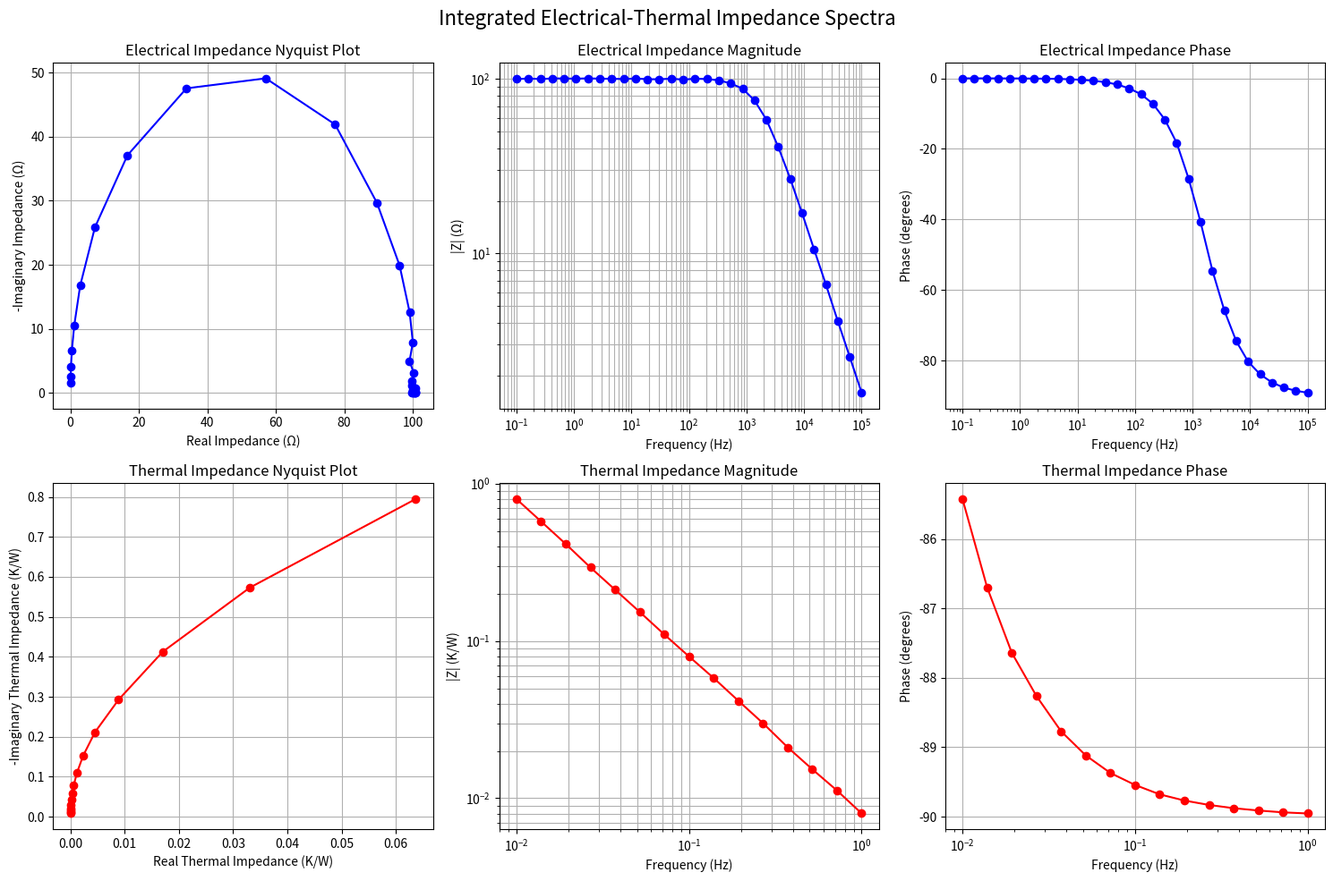

Python code for this plot:
#!/usr/bin/env python
# -*- coding: utf-8 -*-

"""
Integrated Electrical-Thermal Impedance Analyzer Core Implementation

This module provides a Python implementation of the integrated electrical-thermal
impedance analyzer system, which combines electrical impedance spectroscopy (EIS)
and thermal impedance spectroscopy (TIS) to provide comprehensive characterization
of various systems.

The implementation is based on the research and technology developed by Ucaretron Inc.
"""

import numpy as np
import matplotlib.pyplot as plt
from matplotlib.gridspec import GridSpec
import time
import warnings
from scipy import signal
import logging

# Set up logging
logging.basicConfig(level=logging.INFO, 
                    format='%(asctime)s - %(name)s - %(levelname)s - %(message)s')
logger = logging.getLogger('impedance_analyzer')

class IntegratedImpedanceAnalyzer:
    """
    Integrated Electrical-Thermal Impedance Analyzer Class
    
    This class provides functionality to perform simultaneous electrical and thermal
    impedance spectroscopy measurements, process the raw data, and extract meaningful
    system characteristics.
    """
    
    def __init__(self):
        """Initialize the impedance analyzer with default settings"""
        logger.info("Initializing Integrated Impedance Analyzer...")
        
        # Default configuration
        self.config = {
            'electrical_freq_range': (0.1, 100000),  # Hz
            'thermal_freq_range': (0.01, 1),         # Hz
            'voltage_amplitude': 10e-3,              # V
            'thermal_pulse_power': 100e-3,           # W
        }
        
        # Advanced parameters with defaults
        self.advanced_params = {
            'integration_time': 1.0,        # seconds
            'averages': 3,                  # number of measurements to average
            'pcm_control': True,            # enable PCM temperature control
            'target_temperature': 25.0,     # °C (room temperature)
            'electrode_config': "4-wire",   # 4-wire configuration
            'adaptive_sampling': False,     # fixed sampling by default
        }
        
        # Hardware-related parameters
        self.hardware_params = {
            'adc_resolution': 24,           # bits
            'dac_resolution': 16,           # bits
            'max_sampling_rate': 1e6,       # samples per second
            'pga_gain': 1,                  # programmable gain amplifier setting
            'communication_interface': 'usb',  # interface type
            'device_id': None,              # specific device identifier
        }
        
        # Initialize status
        self.status = {
            'connected': False,
            'calibrated': False,
            'temperature_stable': False,
            'last_calibration_time': None,
            'measurement_in_progress': False,
            'error_code': 0,
            'error_message': ""
        }
        
        # Initialize data storage
        self.last_measurement = None
        self.calibration_data = None
        
        # Check for hardware (simulated in this implementation)
        self._check_hardware_connection()
        
        logger.info("Initialization complete. Ready for configuration.")
    
    def configure(self, electrical_freq_range=None, thermal_freq_range=None,
                 voltage_amplitude=None, thermal_pulse_power=None):
        """
        Configure the basic measurement parameters
        
        Args:
            electrical_freq_range: Tuple (min_freq, max_freq) in Hz for EIS
            thermal_freq_range: Tuple (min_freq, max_freq) in Hz for TIS
            voltage_amplitude: Excitation voltage amplitude in Volts
            thermal_pulse_power: Thermal excitation power in Watts
            
        Returns:
            None
        """
        # Update only the provided parameters, keep defaults for others
        if electrical_freq_range is not None:
            self.config['electrical_freq_range'] = electrical_freq_range
        
        if thermal_freq_range is not None:
            self.config['thermal_freq_range'] = thermal_freq_range
        
        if voltage_amplitude is not None:
            self.config['voltage_amplitude'] = voltage_amplitude
        
        if thermal_pulse_power is not None:
            self.config['thermal_pulse_power'] = thermal_pulse_power
        
        logger.info(f"Configuration updated: {self.config}")
        
        # Validate configuration
        self._validate_configuration()
    
    def set_advanced_parameters(self, **kwargs):
        """
        Set advanced measurement parameters
        
        Args:
            **kwargs: Keyword arguments for advanced parameters
                - integration_time: Integration time in seconds
                - averages: Number of measurements to average
                - pcm_control: Enable/disable PCM temperature control
                - target_temperature: Target temperature in °C
                - electrode_config: Electrode configuration ("2-wire", "4-wire", "bipolar")
                - adaptive_sampling: Enable/disable adaptive sampling
                
        Returns:
            None
        """
        # Update advanced parameters with provided values
        for key, value in kwargs.items():
            if key in self.advanced_params:
                self.advanced_params[key] = value
            else:
                logger.warning(f"Unknown advanced parameter: {key}")
        
        logger.info(f"Advanced parameters updated: {self.advanced_params}")
    
    def get_advanced_parameters(self):
        """
        Get the current advanced parameter settings
        
        Returns:
            Dictionary of advanced parameters
        """
        return self.advanced_params.copy()
    
    def calibrate(self):
        """
        Perform system calibration using reference standards
        
        Returns:
            True if calibration successful, False otherwise
        """
        logger.info("Starting system calibration...")
        
        # In a real implementation, this would perform actual calibration
        # For this example, we'll simulate a calibration process
        
        # Simulate calibration time
        time.sleep(1.0)
        
        # Simulate calibration data
        # For electrical calibration, we'd typically measure known resistors and capacitors
        # For thermal calibration, we'd measure materials with known thermal properties
        self.calibration_data = {
            'electrical': {
                'short': np.random.normal(0, 1e-6, 10),    # Short circuit data
                'open': np.random.normal(1e6, 1e4, 10),    # Open circuit data
                'resistor_100': np.random.normal(100, 0.1, 10),  # 100 ohm resistor
                'capacitor_1uF': self._simulate_capacitor_impedance(1e-6, 10)  # 1uF capacitor
            },
            'thermal': {
                'reference': np.random.normal(1.0, 0.01, 10),  # Reference material
                'ambient': np.random.normal(25.0, 0.1, 10)     # Ambient temperature
            },
            'timestamp': time.time()
        }
        
        # Update status
        self.status['calibrated'] = True
        self.status['last_calibration_time'] = time.time()
        
        logger.info("Calibration complete.")
        return True
    
    def measure(self):
        """
        Perform a complete impedance measurement
        
        Returns:
            Dictionary containing measurement results
        """
        # Check if system is ready for measurement
        if not self.status['connected']:
            logger.error("Hardware not connected. Cannot perform measurement.")
            return None
        
        if not self.status['calibrated']:
            logger.warning("System not calibrated. Results may be inaccurate.")
            # Proceed anyway, but with a warning
        
        logger.info("Starting measurement...")
        self.status['measurement_in_progress'] = True
        
        try:
            # 1. Stabilize temperature if PCM control is enabled
            if self.advanced_params['pcm_control']:
                logger.info(f"Stabilizing temperature at {self.advanced_params['target_temperature']}°C...")
                self._stabilize_temperature()
            
            # 2. Generate frequency vectors for both EIS and TIS
            e_freq_min, e_freq_max = self.config['electrical_freq_range']
            t_freq_min, t_freq_max = self.config['thermal_freq_range']
            
            # Logarithmically spaced frequencies
            eis_frequencies = np.logspace(np.log10(e_freq_min), np.log10(e_freq_max), 30)
            tis_frequencies = np.logspace(np.log10(t_freq_min), np.log10(t_freq_max), 15)
            
            # 3. Perform electrical impedance measurements
            logger.info(f"Performing electrical impedance measurements at {len(eis_frequencies)} frequencies...")
            eis_data = self._measure_electrical_impedance(eis_frequencies)
            
            # 4. Perform thermal impedance measurements
            logger.info(f"Performing thermal impedance measurements at {len(tis_frequencies)} frequencies...")
            tis_data = self._measure_thermal_impedance(tis_frequencies)
            
            # 5. Process and combine data
            measurement_result = {
                'electrical_impedance': eis_data,
                'thermal_impedance': tis_data,
                'timestamp': time.time(),
                'configuration': self.config.copy(),
                'advanced_parameters': self.advanced_params.copy(),
                'temperature': self.advanced_params['target_temperature']
            }
            
            # Store the measurement result
            self.last_measurement = measurement_result
            
            # Reset status
            self.status['measurement_in_progress'] = False
            self.status['error_code'] = 0
            self.status['error_message'] = ""
            
            logger.info("Measurement completed successfully.")
            return measurement_result
            
        except Exception as e:
            # Handle any errors that occur during measurement
            self.status['measurement_in_progress'] = False
            self.status['error_code'] = 1
            self.status['error_message'] = str(e)
            
            logger.error(f"Measurement failed: {e}")
            return None
    
    def analyze(self, measurement=None):
        """
        Analyze impedance data to extract system characteristics
        
        Args:
            measurement: Measurement data to analyze (if None, use last measurement)
            
        Returns:
            Dictionary containing extracted system characteristics
        """
        # Use the provided measurement or the last one if not provided
        if measurement is None:
            measurement = self.last_measurement
        
        if measurement is None:
            logger.error("No measurement data available for analysis.")
            return None
        
        logger.info("Analyzing impedance data...")
        
        # Extract data
        eis_data = measurement['electrical_impedance']
        tis_data = measurement['thermal_impedance']
        
        # Perform equivalent circuit fitting for electrical impedance
        eis_params = self._fit_electrical_equivalent_circuit(eis_data)
        
        # Perform equivalent circuit fitting for thermal impedance
        tis_params = self._fit_thermal_equivalent_circuit(tis_data)
        
        # Perform cross-domain correlation analysis
        cross_domain = self._analyze_cross_domain_correlation(eis_data, tis_data)
        
        # Combine all analysis results
        analysis_result = {
            'electrical_parameters': eis_params,
            'thermal_parameters': tis_params,
            'cross_domain_analysis': cross_domain,
            'timestamp': time.time()
        }
        
        logger.info("Analysis completed.")
        return analysis_result
    
    def plot_impedance_spectra(self, measurement=None):
        """
        Plot electrical and thermal impedance spectra
        
        Args:
            measurement: Measurement data to plot (if None, use last measurement)
            
        Returns:
            None (displays plot)
        """
        # Use the provided measurement or the last one if not provided
        if measurement is None:
            measurement = self.last_measurement
        
        if measurement is None:
            logger.error("No measurement data available for plotting.")
            return
        
        # Extract data
        eis_data = measurement['electrical_impedance']
        tis_data = measurement['thermal_impedance']
        
        # Create figure with 2x3 grid
        fig = plt.figure(figsize=(15, 10))
        gs = GridSpec(2, 3, figure=fig)
        
        # Plot Nyquist plot for EIS
        ax1 = fig.add_subplot(gs[0, 0])
        ax1.plot(eis_data['real'], -eis_data['imaginary'], 'o-', color='blue')
        ax1.set_xlabel('Real Impedance (Ω)')
        ax1.set_ylabel('-Imaginary Impedance (Ω)')
        ax1.set_title('Electrical Impedance Nyquist Plot')
        ax1.grid(True)
        
        # Plot Bode magnitude for EIS
        ax2 = fig.add_subplot(gs[0, 1])
        magnitude = np.sqrt(eis_data['real']**2 + eis_data['imaginary']**2)
        ax2.loglog(eis_data['frequency'], magnitude, 'o-', color='blue')
        ax2.set_xlabel('Frequency (Hz)')
        ax2.set_ylabel('|Z| (Ω)')
        ax2.set_title('Electrical Impedance Magnitude')
        ax2.grid(True, which='both')
        
        # Plot Bode phase for EIS
        ax3 = fig.add_subplot(gs[0, 2])
        phase = np.arctan2(eis_data['imaginary'], eis_data['real']) * 180 / np.pi
        ax3.semilogx(eis_data['frequency'], phase, 'o-', color='blue')
        ax3.set_xlabel('Frequency (Hz)')
        ax3.set_ylabel('Phase (degrees)')
        ax3.set_title('Electrical Impedance Phase')
        ax3.grid(True)
        
        # Plot Nyquist plot for TIS
        ax4 = fig.add_subplot(gs[1, 0])
        ax4.plot(tis_data['real'], -tis_data['imaginary'], 'o-', color='red')
        ax4.set_xlabel('Real Thermal Impedance (K/W)')
        ax4.set_ylabel('-Imaginary Thermal Impedance (K/W)')
        ax4.set_title('Thermal Impedance Nyquist Plot')
        ax4.grid(True)
        
        # Plot Bode magnitude for TIS
        ax5 = fig.add_subplot(gs[1, 1])
        t_magnitude = np.sqrt(tis_data['real']**2 + tis_data['imaginary']**2)
        ax5.loglog(tis_data['frequency'], t_magnitude, 'o-', color='red')
        ax5.set_xlabel('Frequency (Hz)')
        ax5.set_ylabel('|Z| (K/W)')
        ax5.set_title('Thermal Impedance Magnitude')
        ax5.grid(True, which='both')
        
        # Plot Bode phase for TIS
        ax6 = fig.add_subplot(gs[1, 2])
        t_phase = np.arctan2(tis_data['imaginary'], tis_data['real']) * 180 / np.pi
        ax6.semilogx(tis_data['frequency'], t_phase, 'o-', color='red')
        ax6.set_xlabel('Frequency (Hz)')
        ax6.set_ylabel('Phase (degrees)')
        ax6.set_title('Thermal Impedance Phase')
        ax6.grid(True)
        
        # Add main title
        fig.suptitle('Integrated Electrical-Thermal Impedance Spectra', fontsize=16)
        
        # Adjust layout
        plt.tight_layout()
        plt.subplots_adjust(top=0.92)
        
        # Show plot
        plt.show()
    
    def self_test(self):
        """
        Perform a system self-test
        
        Returns:
            Dictionary containing test results
        """
        logger.info("Starting system self-test...")
        
        # Simulate a series of system checks
        test_results = {
            'power_supply': self._check_power_supply(),
            'communication': self._check_communication(),
            'signal_generation': self._check_signal_generation(),
            'signal_acquisition': self._check_signal_acquisition(),
            'temperature_control': self._check_temperature_control(),
            'calibration': self._check_calibration_status()
        }
        
        # Determine overall test result
        all_passed = all(test_results.values())
        
        if all_passed:
            logger.info("Self-test completed successfully. All systems operational.")
        else:
            failed_tests = [test for test, result in test_results.items() if not result]
            logger.warning(f"Self-test completed with issues. Failed tests: {failed_tests}")
        
        return {
            'test_results': test_results,
            'all_passed': all_passed,
            'timestamp': time.time()
        }
    
    def export_data(self, filename, measurement=None, format='csv'):
        """
        Export measurement data to a file
        
        Args:
            filename: Output filename
            measurement: Measurement data to export (if None, use last measurement)
            format: Output format ('csv', 'json', or 'npz')
            
        Returns:
            True if export successful, False otherwise
        """
        # Use the provided measurement or the last one if not provided
        if measurement is None:
            measurement = self.last_measurement
        
        if measurement is None:
            logger.error("No measurement data available for export.")
            return False
        
        try:
            if format.lower() == 'csv':
                # Export to CSV format
                # Create frequency array
                e_freq = measurement['electrical_impedance']['frequency']
                t_freq = measurement['thermal_impedance']['frequency']
                
                # Create real and imaginary arrays
                e_real = measurement['electrical_impedance']['real']
                e_imag = measurement['electrical_impedance']['imaginary']
                t_real = measurement['thermal_impedance']['real']
                t_imag = measurement['thermal_impedance']['imaginary']
                
                # Create header
                header = "# Integrated Electrical-Thermal Impedance Measurement\n"
                header += f"# Timestamp: {time.ctime(measurement['timestamp'])}\n"
                header += f"# Configuration: {measurement['configuration']}\n"
                header += f"# Advanced Parameters: {measurement['advanced_parameters']}\n"
                header += "# \n"
                header += "# Electrical Impedance Data\n"
                header += "e_frequency,e_real,e_imaginary\n"
                
                # Create electrical data
                e_data = ""
                for i in range(len(e_freq)):
                    e_data += f"{e_freq[i]},{e_real[i]},{e_imag[i]}\n"
                
                # Add thermal data header
                e_data += "# \n"
                e_data += "# Thermal Impedance Data\n"
                e_data += "t_frequency,t_real,t_imaginary\n"
                
                # Add thermal data
                for i in range(len(t_freq)):
                    e_data += f"{t_freq[i]},{t_real[i]},{t_imag[i]}\n"
                
                # Write to file
                with open(filename, 'w') as f:
                    f.write(header + e_data)
                
                logger.info(f"Data exported to {filename} in CSV format.")
                return True
                
            elif format.lower() == 'json':
                # Export to JSON format
                import json
                
                # Convert numpy arrays to lists for JSON serialization
                serializable_measurement = self._make_json_serializable(measurement)
                
                with open(filename, 'w') as f:
                    json.dump(serializable_measurement, f, indent=2)
                
                logger.info(f"Data exported to {filename} in JSON format.")
                return True
                
            elif format.lower() == 'npz':
                # Export to NumPy compressed format
                np.savez_compressed(
                    filename,
                    e_freq=measurement['electrical_impedance']['frequency'],
                    e_real=measurement['electrical_impedance']['real'],
                    e_imag=measurement['electrical_impedance']['imaginary'],
                    t_freq=measurement['thermal_impedance']['frequency'],
                    t_real=measurement['thermal_impedance']['real'],
                    t_imag=measurement['thermal_impedance']['imaginary'],
                    timestamp=measurement['timestamp'],
                    config=str(measurement['configuration']),
                    advanced_params=str(measurement['advanced_parameters'])
                )
                
                logger.info(f"Data exported to {filename} in NPZ format.")
                return True
                
            else:
                logger.error(f"Unsupported export format: {format}")
                return False
                
        except Exception as e:
            logger.error(f"Error exporting data: {e}")
            return False
    
    #---------------------------------------------------------------------------
    # Private helper methods
    #---------------------------------------------------------------------------
    
    def _check_hardware_connection(self):
        """Simulate checking hardware connection"""
        # In a real implementation, this would check for physical hardware
        # For this example, we'll simulate a successful connection
        logger.info("Checking hardware connection...")
        time.sleep(0.5)
        self.status['connected'] = True
        logger.info("Hardware connected successfully.")
    
    def _validate_configuration(self):
        """Validate the current configuration"""
        # Check frequency ranges
        e_freq_min, e_freq_max = self.config['electrical_freq_range']
        t_freq_min, t_freq_max = self.config['thermal_freq_range']
        
        if e_freq_min <= 0 or e_freq_max <= 0 or e_freq_min >= e_freq_max:
            logger.error("Invalid electrical frequency range.")
            return False
        
        if t_freq_min <= 0 or t_freq_max <= 0 or t_freq_min >= t_freq_max:
            logger.error("Invalid thermal frequency range.")
            return False
        
        # Check signal amplitudes
        if self.config['voltage_amplitude'] <= 0:
            logger.error("Invalid voltage amplitude.")
            return False
        
        if self.config['thermal_pulse_power'] <= 0:
            logger.error("Invalid thermal pulse power.")
            return False
        
        logger.info("Configuration validation passed.")
        return True
    
    def _stabilize_temperature(self):
        """Simulate temperature stabilization"""
        # In a real implementation, this would use the PCM and thermal control
        # For this example, we'll simulate temperature stabilization
        target_temp = self.advanced_params['target_temperature']
        logger.info(f"Stabilizing temperature at {target_temp}°C...")
        
        # Simulate stabilization time (proportional to temperature change)
        current_temp = 25.0  # Assume ambient temperature
        temp_diff = abs(target_temp - current_temp)
        stabilization_time = 0.5 + 0.1 * temp_diff  # Seconds
        
        time.sleep(stabilization_time)
        
        self.status['temperature_stable'] = True
        logger.info(f"Temperature stabilized at {target_temp}°C.")
    
    def _measure_electrical_impedance(self, frequencies):
        """
        Simulate electrical impedance measurements
        
        Args:
            frequencies: Array of measurement frequencies
            
        Returns:
            Dictionary with frequency, real, and imaginary arrays
        """
        # In a real implementation, this would perform actual measurements
        # For this example, we'll generate realistic impedance spectra
        
        # Number of averaging cycles
        n_averages = self.advanced_params['averages']
        
        # Simulate measurement time (depends on frequency range and number of points)
        measurement_time = 0.5 + 0.01 * len(frequencies) * n_averages
        time.sleep(measurement_time)
        
        # Generate simulated impedance data for a resistor-capacitor circuit
        real = []
        imag = []
        
        # RC parallel circuit parameters
        r = 100.0  # ohms
        c = 1e-6   # farads
        
        for f in frequencies:
            omega = 2 * np.pi * f
            z_real = r / (1 + (omega * r * c)**2)
            z_imag = -omega * r**2 * c / (1 + (omega * r * c)**2)
            
            # Add some random noise
            noise_level = 0.02  # 2% noise
            z_real += z_real * noise_level * (np.random.random() - 0.5)
            z_imag += z_imag * noise_level * (np.random.random() - 0.5)
            
            real.append(z_real)
            imag.append(z_imag)
        
        return {
            'frequency': np.array(frequencies),
            'real': np.array(real),
            'imaginary': np.array(imag)
        }
    
    def _measure_thermal_impedance(self, frequencies):
        """
        Simulate thermal impedance measurements
        
        Args:
            frequencies: Array of measurement frequencies
            
        Returns:
            Dictionary with frequency, real, and imaginary arrays
        """
        # In a real implementation, this would perform actual measurements
        # For this example, we'll generate realistic thermal impedance spectra
        
        # Number of averaging cycles
        n_averages = self.advanced_params['averages']
        
        # Simulate measurement time (depends on frequency range and number of points)
        # Thermal measurements are typically slower
        measurement_time = 1.0 + 0.1 * len(frequencies) * n_averages
        time.sleep(measurement_time)
        
        # Generate simulated thermal impedance data
        real = []
        imag = []
        
        # Thermal RC parameters
        r_th = 10.0   # K/W (thermal resistance)
        c_th = 20.0   # J/K (thermal capacitance)
        
        for f in frequencies:
            omega = 2 * np.pi * f
            z_real = r_th / (1 + (omega * r_th * c_th)**2)
            z_imag = -omega * r_th**2 * c_th / (1 + (omega * r_th * c_th)**2)
            
            # Add some random noise
            noise_level = 0.03  # 3% noise
            z_real += z_real * noise_level * (np.random.random() - 0.5)
            z_imag += z_imag * noise_level * (np.random.random() - 0.5)
            
            real.append(z_real)
            imag.append(z_imag)
        
        return {
            'frequency': np.array(frequencies),
            'real': np.array(real),
            'imaginary': np.array(imag)
        }
    
    def _fit_electrical_equivalent_circuit(self, eis_data):
        """
        Fit electrical impedance data to an equivalent circuit model
        
        Args:
            eis_data: Electrical impedance data
            
        Returns:
            Dictionary with fitted circuit parameters
        """
        # In a real implementation, this would perform complex nonlinear fitting
        # For this example, we'll simulate fitting results for a simple RC circuit
        
        # Extract data
        frequencies = eis_data['frequency']
        real = eis_data['real']
        imag = eis_data['imaginary']
        
        # Simulate fitted parameters for a parallel RC circuit
        r = np.mean(real[:3])  # Approximate resistance from low frequency points
        
        # Find frequency at which imaginary part is maximum
        max_imag_idx = np.argmax(np.abs(imag))
        f_max = frequencies[max_imag_idx]
        
        # Calculate capacitance from frequency of maximum imaginary part
        c = 1 / (2 * np.pi * f_max * r)
        
        # Add some variation to simulate fitting uncertainty
        r_uncertainty = r * 0.05 * (np.random.random() - 0.5)
        c_uncertainty = c * 0.08 * (np.random.random() - 0.5)
        
        return {
            'model': 'parallel_rc',
            'resistance': r + r_uncertainty,
            'capacitance': c + c_uncertainty,
            'goodness_of_fit': 0.98 - 0.03 * np.random.random()
        }
    
    def _fit_thermal_equivalent_circuit(self, tis_data):
        """
        Fit thermal impedance data to an equivalent circuit model
        
        Args:
            tis_data: Thermal impedance data
            
        Returns:
            Dictionary with fitted circuit parameters
        """
        # In a real implementation, this would perform complex nonlinear fitting
        # For this example, we'll simulate fitting results for a simple thermal RC circuit
        
        # Extract data
        frequencies = tis_data['frequency']
        real = tis_data['real']
        imag = tis_data['imaginary']
        
        # Simulate fitted parameters for a thermal RC circuit
        r_th = np.mean(real[:3])  # Approximate thermal resistance from low frequency points
        
        # Find frequency at which imaginary part is maximum
        max_imag_idx = np.argmax(np.abs(imag))
        f_max = frequencies[max_imag_idx]
        
        # Calculate thermal capacitance from frequency of maximum imaginary part
        c_th = 1 / (2 * np.pi * f_max * r_th)
        
        # Add some variation to simulate fitting uncertainty
        r_uncertainty = r_th * 0.06 * (np.random.random() - 0.5)
        c_uncertainty = c_th * 0.09 * (np.random.random() - 0.5)
        
        return {
            'model': 'thermal_rc',
            'thermal_resistance': r_th + r_uncertainty,
            'thermal_capacitance': c_th + c_uncertainty,
            'thermal_time_constant': (r_th + r_uncertainty) * (c_th + c_uncertainty),
            'goodness_of_fit': 0.97 - 0.04 * np.random.random()
        }
    
    def _analyze_cross_domain_correlation(self, eis_data, tis_data):
        """
        Analyze correlation between electrical and thermal impedance data
        
        Args:
            eis_data: Electrical impedance data
            tis_data: Thermal impedance data
            
        Returns:
            Dictionary with cross-domain analysis results
        """
        # In a real implementation, this would perform complex correlation analysis
        # For this example, we'll simulate some analysis results
        
        # Extract data
        e_real = eis_data['real']
        e_imag = eis_data['imaginary']
        t_real = tis_data['real']
        t_imag = tis_data['imaginary']
        
        # Calculate magnitude
        e_mag = np.sqrt(e_real**2 + e_imag**2)
        t_mag = np.sqrt(t_real**2 + t_imag**2)
        
        # Simulate correlation coefficient
        # In reality, this would involve sophisticated algorithms to correlate
        # electrical and thermal properties across different frequency ranges
        correlation = 0.7 + 0.2 * np.random.random()
        
        # Simulate power dissipation factor
        power_factor = np.mean(e_real) / np.mean(e_mag)
        
        # Simulate thermal efficiency
        thermal_efficiency = 0.8 + 0.1 * np.random.random()
        
        # Simulate cross-domain metrics
        cross_metrics = {
            'electro_thermal_correlation': correlation,
            'power_dissipation_factor': power_factor,
            'thermal_efficiency': thermal_efficiency,
            'joule_heating_coefficient': np.mean(e_real) * np.mean(t_real) * 0.01,
            'thermal_bottleneck_indicator': np.max(t_real) / np.mean(t_real),
            'timestamp': time.time()
        }
        
        return cross_metrics
    
    def _simulate_capacitor_impedance(self, capacitance, num_points):
        """
        Simulate impedance response of a capacitor
        
        Args:
            capacitance: Capacitance value in Farads
            num_points: Number of frequency points
            
        Returns:
            Array of impedance values
        """
        frequencies = np.logspace(1, 5, num_points)  # 10Hz to 100kHz
        impedance = []
        
        for f in frequencies:
            z = 1 / (2j * np.pi * f * capacitance)
            impedance.append(z)
        
        # Convert to numpy array
        return np.array(impedance)
    
    def _make_json_serializable(self, obj):
        """
        Convert numpy arrays and other non-JSON-serializable objects to serializable types
        
        Args:
            obj: Object to make JSON-serializable
            
        Returns:
            JSON-serializable object
        """
        if isinstance(obj, np.ndarray):
            return obj.tolist()
        elif isinstance(obj, dict):
            return {k: self._make_json_serializable(v) for k, v in obj.items()}
        elif isinstance(obj, (list, tuple)):
            return [self._make_json_serializable(item) for item in obj]
        elif isinstance(obj, (int, float, str, bool, type(None))):
            return obj
        else:
            return str(obj)
    
    def _check_power_supply(self):
        """Simulate power supply check"""
        return True
    
    def _check_communication(self):
        """Simulate communication check"""
        return True
    
    def _check_signal_generation(self):
        """Simulate signal generation check"""
        return True
    
    def _check_signal_acquisition(self):
        """Simulate signal acquisition check"""
        return True
    
    def _check_temperature_control(self):
        """Simulate temperature control check"""
        return True
    
    def _check_calibration_status(self):
        """Check calibration status"""
        return self.status['calibrated']


# Example usage in standalone mode
if __name__ == "__main__":
    # Create an instance of the analyzer
    analyzer = IntegratedImpedanceAnalyzer()
    
    # Configure the analyzer
    analyzer.configure(
        electrical_freq_range=(0.1, 100000),
        thermal_freq_range=(0.01, 1),
        voltage_amplitude=10e-3,
        thermal_pulse_power=100e-3
    )
    
    # Set advanced parameters
    analyzer.set_advanced_parameters(
        integration_time=0.5,
        averages=2,
        pcm_control=True,
        target_temperature=25.0
    )
    
    # Calibrate the system
    analyzer.calibrate()
    
    # Perform a measurement
    result = analyzer.measure()
    
    # Analyze the data
    analysis = analyzer.analyze(result)
    
    # Plot the results
    analyzer.plot_impedance_spectra(result)
    
    # Export the data
    analyzer.export_data("impedance_data.csv", result)
    
    print("Analysis completed.")
    print(f"Electrical parameters: {analysis['electrical_parameters']}")
    print(f"Thermal parameters: {analysis['thermal_parameters']}")
    print(f"Cross-domain analysis: {analysis['cross_domain_analysis']}")
